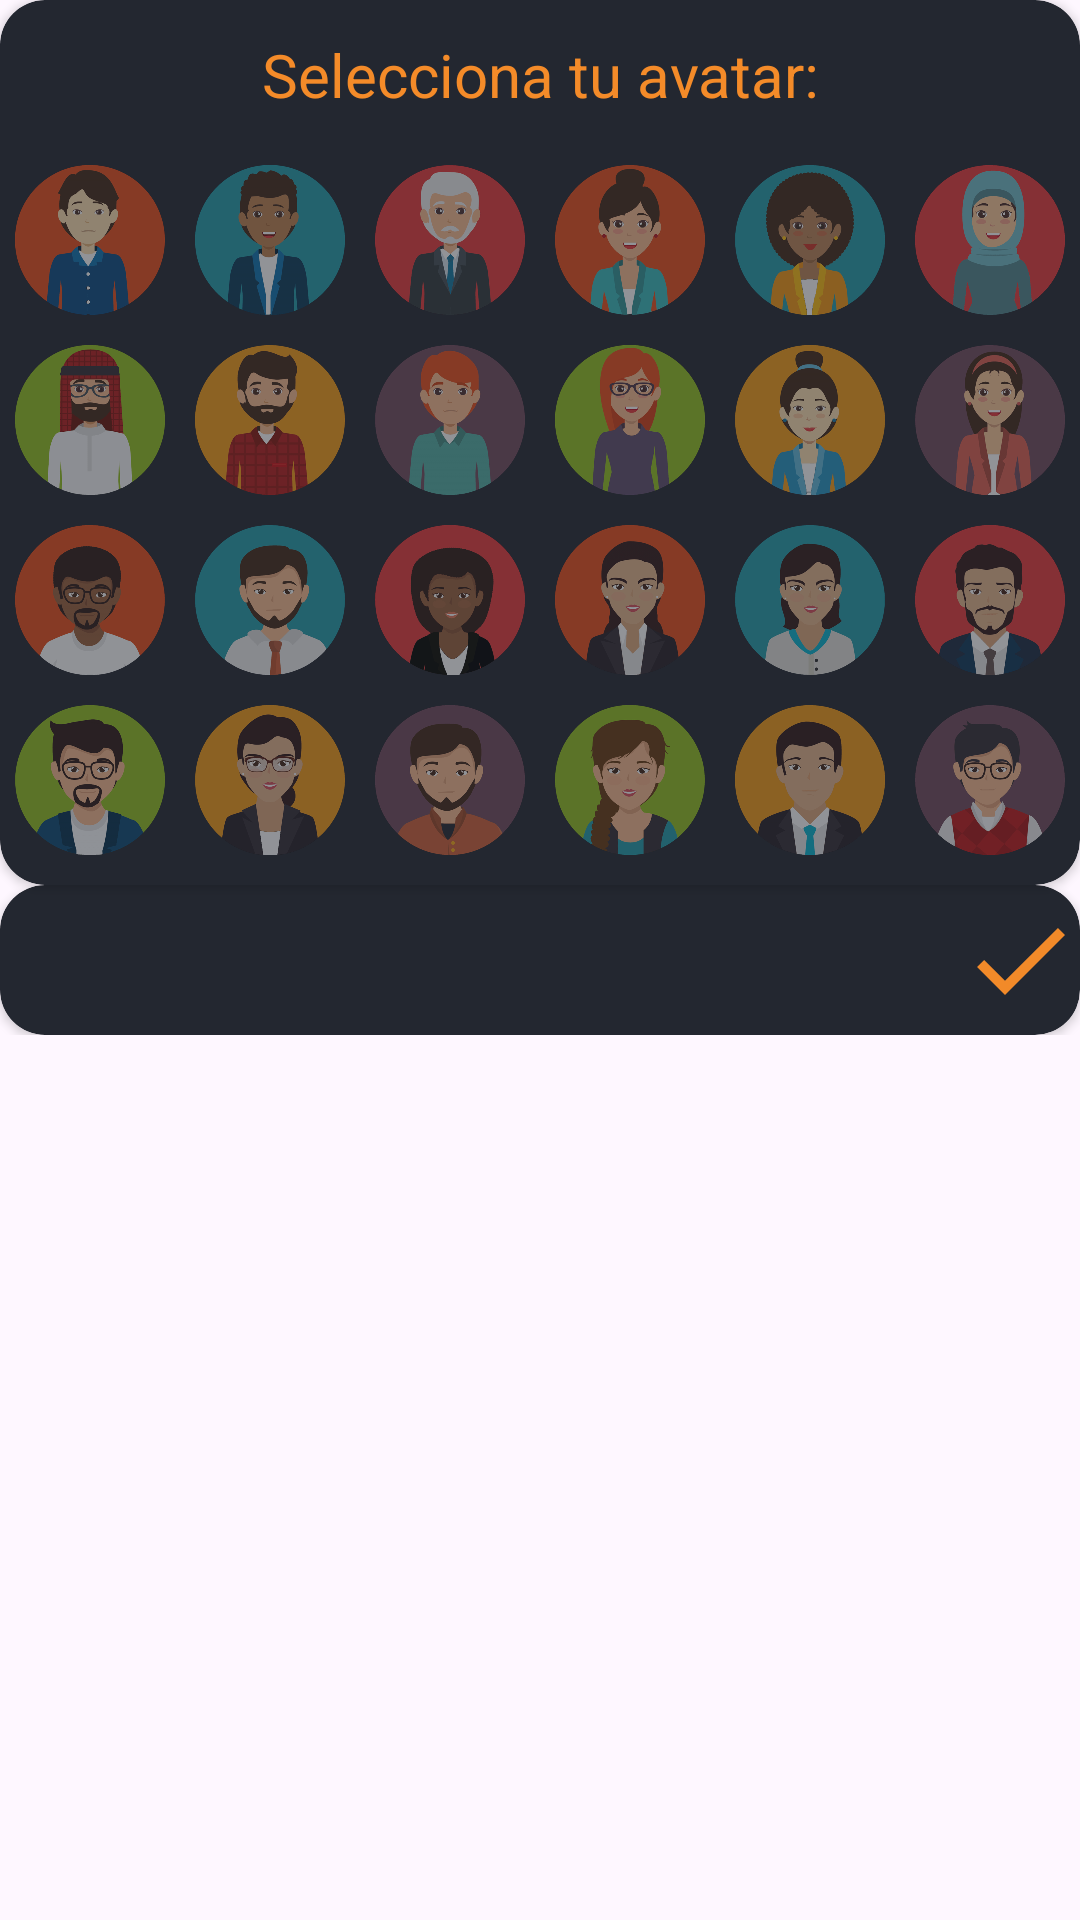

Reconstruct the res/layout file that produces this screen, plus the resources it refers to.
<!-- AndroidManifest.xml: application theme Theme.Cajeros -->
<!-- res/layout/avatar_selector.xml -->
<?xml version="1.0" encoding="utf-8"?>
<LinearLayout
    xmlns:android="http://schemas.android.com/apk/res/android"
    xmlns:app="http://schemas.android.com/apk/res-auto"
    android:layout_width="match_parent"
    android:layout_height="match_parent"
    android:orientation="vertical"
    android:backgroundTint="@android:color/transparent">
    <androidx.cardview.widget.CardView
        android:layout_width="match_parent"
        android:layout_height="295dp"
        android:elevation="5dp"
        app:cardCornerRadius="15dp"
        android:backgroundTint="@color/background">
        <LinearLayout
            android:layout_width="match_parent"
            android:layout_height="match_parent"
            android:orientation="vertical"
            android:backgroundTint="@android:color/transparent">
            <TextView
                android:layout_width="match_parent"
                android:layout_height="50dp"
                android:text="Selecciona tu avatar:"
                android:textColor="@color/warning_dark"
                android:textSize="20dp"
                android:gravity="center">
            </TextView>
            <LinearLayout
                android:id="@+id/radioGroup"
                android:layout_width="match_parent"
                android:layout_height="240dp"
                android:gravity="center">
                <GridLayout
                    android:id="@+id/gridAvatares"
                    android:layout_width="wrap_content"
                    android:layout_height="wrap_content"
                    android:columnCount="6"
                    android:rowCount="4">
                    <ImageButton
                        android:id="@+id/avt1"
                        android:padding="10dp"
                        android:layout_width="50dp"
                        android:layout_height="50dp"
                        android:background="@drawable/a1"
                        android:layout_margin="5dp"
                        android:alpha="0.5" />
                    <ImageButton
                        android:id="@+id/avt2"
                        android:layout_width="50dp"
                        android:layout_height="50dp"
                        android:background="@drawable/a2"
                        android:layout_margin="5dp"
                        android:alpha="0.5" />
                    <ImageButton
                        android:id="@+id/avt3"
                        android:layout_width="50dp"
                        android:layout_height="50dp"
                        android:background="@drawable/a3"
                        android:layout_margin="5dp"
                        android:alpha="0.5" />
                    <ImageButton
                        android:id="@+id/avt4"
                        android:layout_width="50dp"
                        android:layout_height="50dp"
                        android:background="@drawable/a4"
                        android:layout_margin="5dp"
                        android:alpha="0.5" />
                    <ImageButton
                        android:id="@+id/avt5"
                        android:layout_width="50dp"
                        android:layout_height="50dp"
                        android:background="@drawable/a5"
                        android:layout_margin="5dp"
                        android:alpha="0.5" />
                    <ImageButton
                        android:id="@+id/avt6"
                        android:layout_width="50dp"
                        android:layout_height="50dp"
                        android:background="@drawable/a6"
                        android:layout_margin="5dp"
                        android:alpha="0.5" />
                    <ImageButton
                        android:id="@+id/avt7"
                        android:layout_width="50dp"
                        android:layout_height="50dp"
                        android:background="@drawable/a7"
                        android:layout_margin="5dp"
                        android:alpha="0.5" />
                    <ImageButton
                        android:id="@+id/avt8"
                        android:layout_width="50dp"
                        android:layout_height="50dp"
                        android:background="@drawable/a8"
                        android:layout_margin="5dp"
                        android:alpha="0.5" />
                    <ImageButton
                        android:id="@+id/avt9"
                        android:layout_width="50dp"
                        android:layout_height="50dp"
                        android:background="@drawable/a9"
                        android:layout_margin="5dp"
                        android:alpha="0.5" />
                    <ImageButton
                        android:id="@+id/avt10"
                        android:layout_width="50dp"
                        android:layout_height="50dp"
                        android:background="@drawable/a10"
                        android:layout_margin="5dp"
                        android:alpha="0.5" />
                    <ImageButton
                        android:id="@+id/avt11"
                        android:layout_width="50dp"
                        android:layout_height="50dp"
                        android:background="@drawable/a11"
                        android:layout_margin="5dp"
                        android:alpha="0.5" />
                    <ImageButton
                        android:id="@+id/avt12"
                        android:layout_width="50dp"
                        android:layout_height="50dp"
                        android:background="@drawable/a12"
                        android:layout_margin="5dp"
                        android:alpha="0.5" />
                    <ImageButton
                        android:id="@+id/avt13"
                        android:layout_width="50dp"
                        android:layout_height="50dp"
                        android:background="@drawable/a13"
                        android:layout_margin="5dp"
                        android:alpha="0.5" />
                    <ImageButton
                        android:id="@+id/avt14"
                        android:layout_width="50dp"
                        android:layout_height="50dp"
                        android:background="@drawable/a14"
                        android:layout_margin="5dp"
                        android:alpha="0.5" />
                    <ImageButton
                        android:id="@+id/avt15"
                        android:layout_width="50dp"
                        android:layout_height="50dp"
                        android:background="@drawable/a15"
                        android:layout_margin="5dp"
                        android:alpha="0.5" />
                    <ImageButton
                        android:id="@+id/avt16"
                        android:layout_width="50dp"
                        android:layout_height="50dp"
                        android:background="@drawable/a16"
                        android:layout_margin="5dp"
                        android:alpha="0.5" />
                    <ImageButton
                        android:id="@+id/avt17"
                        android:layout_width="50dp"
                        android:layout_height="50dp"
                        android:background="@drawable/a17"
                        android:layout_margin="5dp"
                        android:alpha="0.5" />
                    <ImageButton
                        android:id="@+id/avt18"
                        android:layout_width="50dp"
                        android:layout_height="50dp"
                        android:background="@drawable/a18"
                        android:layout_margin="5dp"
                        android:alpha="0.5" />
                    <ImageButton
                        android:id="@+id/avt19"
                        android:layout_width="50dp"
                        android:layout_height="50dp"
                        android:background="@drawable/a19"
                        android:layout_margin="5dp"
                        android:alpha="0.5" />
                    <ImageButton
                        android:id="@+id/avt20"
                        android:layout_width="50dp"
                        android:layout_height="50dp"
                        android:background="@drawable/a20"
                        android:layout_margin="5dp"
                        android:alpha="0.5" />
                    <ImageButton
                        android:id="@+id/avt21"
                        android:layout_width="50dp"
                        android:layout_height="50dp"
                        android:background="@drawable/a21"
                        android:layout_margin="5dp"
                        android:alpha="0.5" />
                    <ImageButton
                        android:id="@+id/avt22"
                        android:layout_width="50dp"
                        android:layout_height="50dp"
                        android:background="@drawable/a22"
                        android:layout_margin="5dp"
                        android:alpha="0.5" />
                    <ImageButton
                        android:id="@+id/avt23"
                        android:layout_width="50dp"
                        android:layout_height="50dp"
                        android:background="@drawable/a23"
                        android:layout_margin="5dp"
                        android:alpha="0.5" />
                    <ImageButton
                        android:id="@+id/avt24"
                        android:layout_width="50dp"
                        android:layout_height="50dp"
                        android:background="@drawable/a24"
                        android:layout_margin="5dp"
                        android:alpha="0.5" />
                </GridLayout>
            </LinearLayout>
        </LinearLayout>
    </androidx.cardview.widget.CardView>
    <LinearLayout
        android:layout_width="match_parent"
        android:layout_height="50dp"
        android:orientation="vertical"
        android:background="@android:color/transparent">
        <androidx.cardview.widget.CardView
            android:layout_width="match_parent"
            android:layout_height="50dp"
            android:elevation="5dp"
            app:cardCornerRadius="15dp"
            android:backgroundTint="@color/background">
            <LinearLayout
                android:layout_width="match_parent"
                android:layout_height="match_parent">
                <RelativeLayout
                    android:layout_width="match_parent"
                    android:layout_height="match_parent">
                    <ImageButton
                        android:id="@+id/exitDialog"
                        android:layout_width="40dp"
                        android:layout_height="40dp"
                        android:background="@drawable/baseline_check_24"
                        android:layout_alignParentRight="true"
                        android:layout_centerVertical="true">
                    </ImageButton>
                </RelativeLayout>
            </LinearLayout>
        </androidx.cardview.widget.CardView>
    </LinearLayout>
</LinearLayout>
<!-- resources referenced by this layout -->
<resources>
  <color name="background">#232730</color>
  <color name="warning_dark">#F48B29</color>
  <!-- drawable a1: png bitmap (drawable, 64003 bytes) -->
  <!-- drawable a10: png bitmap (drawable, 72342 bytes) -->
  <!-- drawable a11: png bitmap (drawable, 74179 bytes) -->
  <!-- drawable a12: png bitmap (drawable, 80030 bytes) -->
  <!-- drawable a13: png bitmap (drawable, 70801 bytes) -->
  <!-- drawable a14: png bitmap (drawable, 62835 bytes) -->
  <!-- drawable a15: png bitmap (drawable, 66258 bytes) -->
  <!-- drawable a16: png bitmap (drawable, 83299 bytes) -->
  <!-- drawable a17: png bitmap (drawable, 69585 bytes) -->
  <!-- drawable a18: png bitmap (drawable, 71109 bytes) -->
  <!-- drawable a19: png bitmap (drawable, 90000 bytes) -->
  <!-- drawable a2: png bitmap (drawable, 69013 bytes) -->
  <!-- drawable a20: png bitmap (drawable, 77179 bytes) -->
  <!-- drawable a21: png bitmap (drawable, 65243 bytes) -->
  <!-- drawable a22: png bitmap (drawable, 68768 bytes) -->
  <!-- drawable a23: png bitmap (drawable, 66183 bytes) -->
  <!-- drawable a24: png bitmap (drawable, 78439 bytes) -->
  <!-- drawable a3: png bitmap (drawable, 67791 bytes) -->
  <!-- drawable a4: png bitmap (drawable, 68055 bytes) -->
  <!-- drawable a5: png bitmap (drawable, 78020 bytes) -->
  <!-- drawable a6: png bitmap (drawable, 62836 bytes) -->
  <!-- drawable a7: png bitmap (drawable, 74122 bytes) -->
  <!-- drawable a8: png bitmap (drawable, 71368 bytes) -->
  <!-- drawable a9: png bitmap (drawable, 61321 bytes) -->
  <!-- drawable baseline_check_24 (drawable) -->
  <vector android:height="24dp" android:tint="#F28A29"
      android:viewportHeight="24" android:viewportWidth="24"
      android:width="24dp" xmlns:android="http://schemas.android.com/apk/res/android">
      <path android:fillColor="@android:color/white" android:pathData="M9,16.17L4.83,12l-1.42,1.41L9,19 21,7l-1.41,-1.41z"/>
  </vector>
  <style name="Theme.Cajeros" parent="Base.Theme.Cajeros" />
  <style name="Base.Theme.Cajeros" parent="Theme.Material3.DayNight.NoActionBar">
          
          
          <item name="colorPrimary">@color/warning_dark</item>
          <item name="colorPrimaryVariant">@color/white</item>
          <item name="colorOnPrimary">@color/white</item>
          
          <item name="colorSecondary">@color/white</item>
          <item name="colorSecondaryVariant">@color/white</item>
          <item name="colorOnSecondary">@color/white</item>
          <item name="android:statusBarColor">@color/background</item>
      </style>
  <color name="white">#F0F0F0</color>
</resources>
